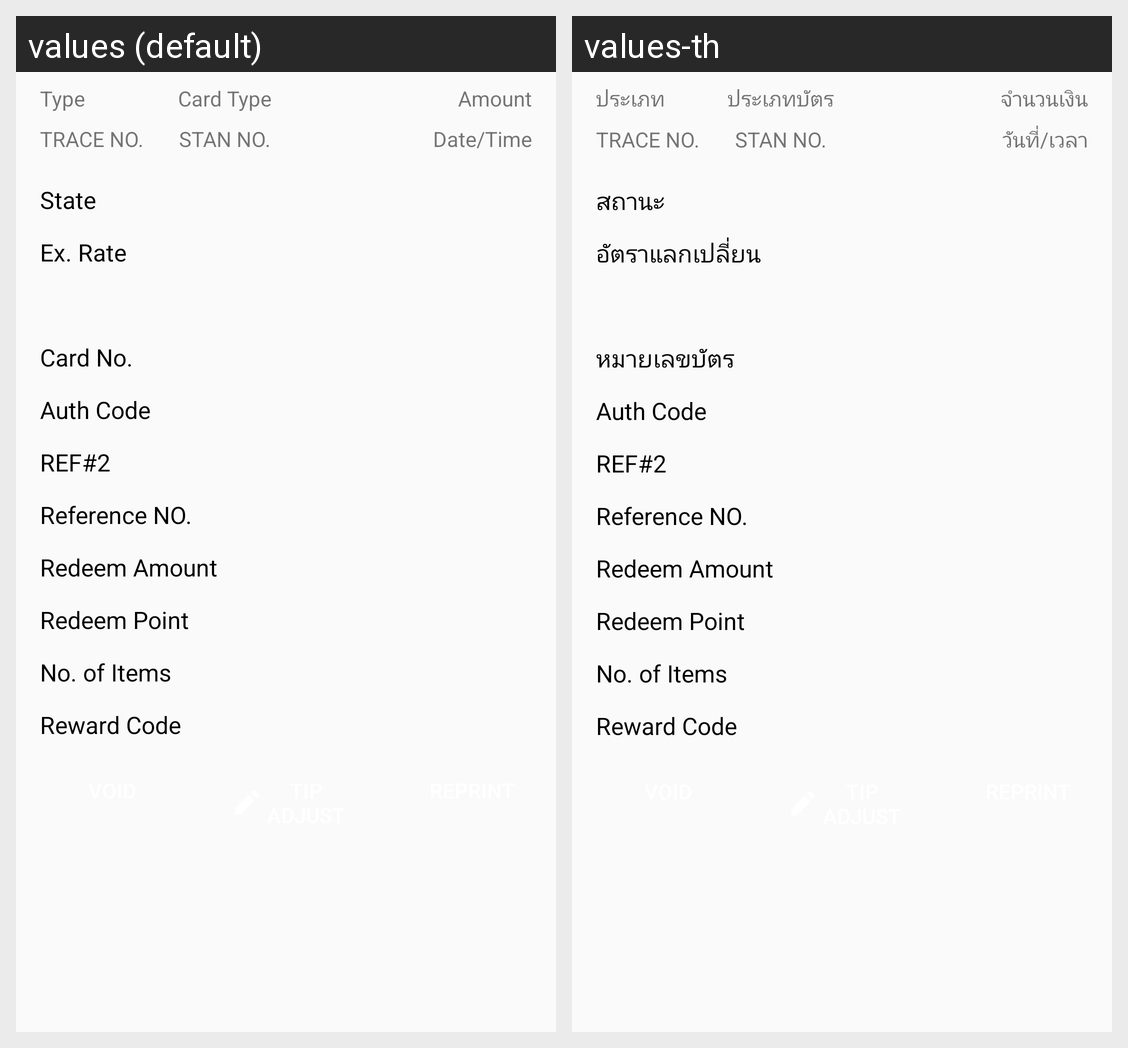

Strings drawn on this Android screen and how each of the app's shown locales translates them:
Android screen res/layout/trans_item.xml rendered under 2 locales, left to right: values (default), values-th. Device: Nexus 5 (rendered at 1080×1920; each locale shown at half size, 540×960, under a caption strip naming it); theme AppTheme.
Strings drawn on this screen, with the default value and each locale's value (text and hints the layout hard-codes, and strings that could not be matched under every locale, appear in the picture but are not listed):

history_detail_state
  values: State
  values-th: สถานะ

history_detail_dcc_ex_rate
  values: Ex. Rate
  values-th: อัตราแลกเปลี่ยน

history_detail_card_no
  values: Card No.
  values-th: หมายเลขบัตร

history_detail_auth_code
  values: Auth Code
  values-th: Auth Code

history_detail_qr_ref
  values: REF#2
  values-th: REF#2

history_detail_ref_no
  values: Reference NO.
  values-th: Reference NO.

history_detail_redeem_amount
  values: Redeem Amount
  values-th: Redeem Amount

history_detail_redeem_point
  values: Redeem Point
  values-th: Redeem Point

history_detail_redeem_qty
  values: No. of Items
  values-th: No. of Items

history_detail_redeem_code
  values: Reward Code
  values-th: Reward Code

history_detail_type
  values: Type
  values-th: ประเภท

history_detail_issuer
  values: Card Type
  values-th: ประเภทบัตร

history_detail_amount
  values: Amount
  values-th: จำนวนเงิน

history_detail_trace_no
  values: TRACE NO.
  values-th: TRACE NO.

history_detail_stan_no
  values: STAN NO.
  values-th: STAN NO.

dateTime
  values: Date/Time
  values-th: วันที่/เวลา
